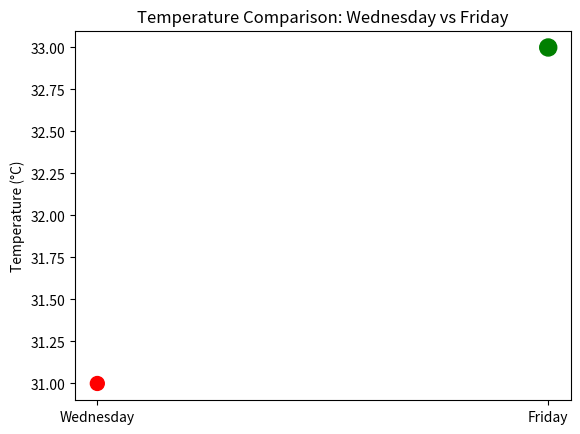

Write the Python code that produced this figure.
import matplotlib.pyplot as plt
import numpy as np
import matplotlib.pyplot as plt
import numpy as np
# Sample Data (Temperature in °C, Rainfall in mm)
days = ["Mon", "Tue", "Wed", "Thu", "Fri"]
temperature = [30, 32, 31, 29, 33] # Example temperaturevalues
rainfall = [12, 8, 15, 10, 5] # Example rainfallvalues
day_indices = [2, 4] # Wed & Fri indices
temps_compare = [temperature[2], temperature[4]]
plt.scatter(["Wednesday", "Friday"], temps_compare,color=["red", "green"], s=[100, 150])
plt.title("Temperature Comparison: Wednesday vs Friday")
plt.ylabel("Temperature (°C)")
plt.show()